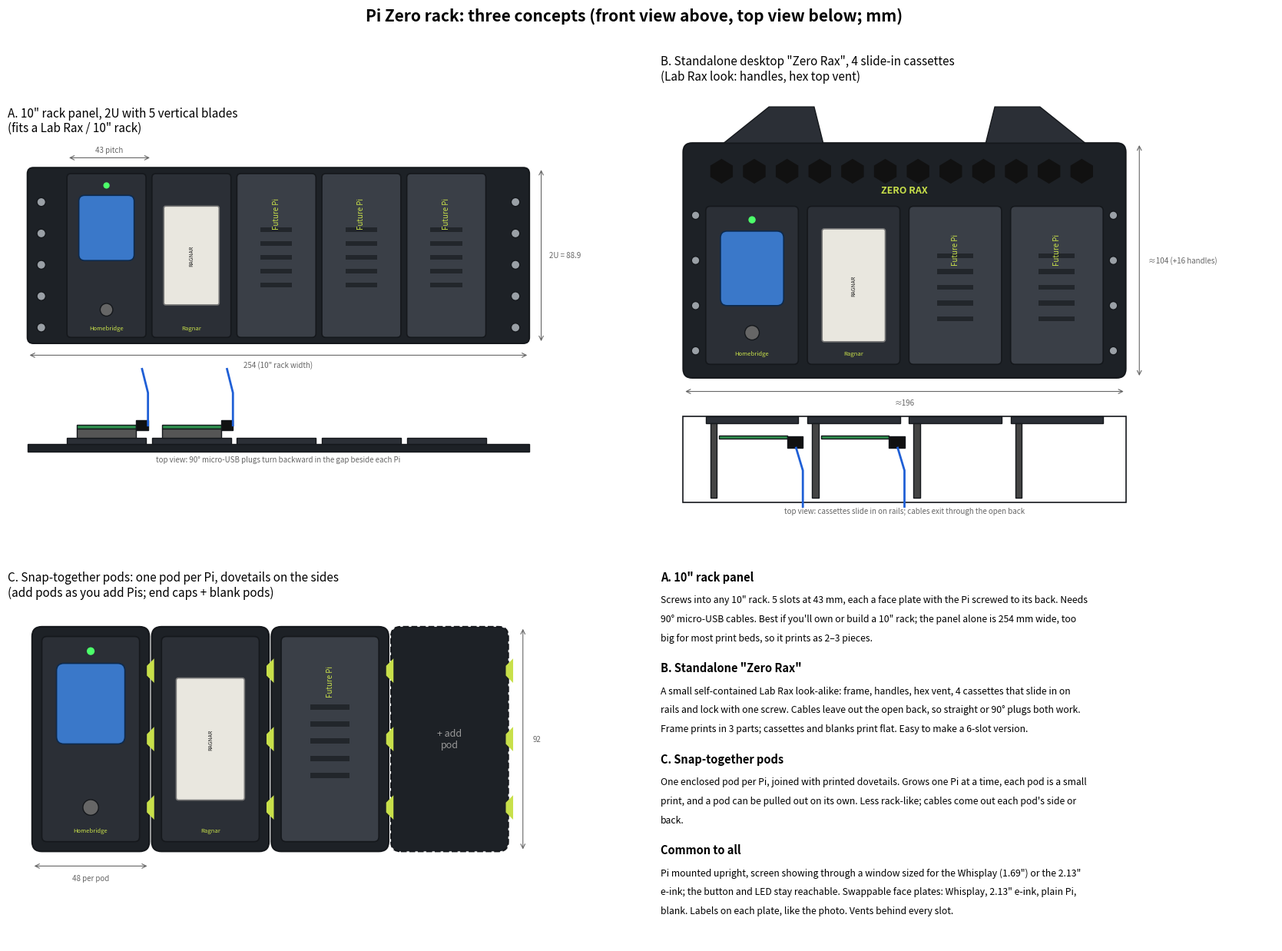

Reproduce this figure in Python.
"""Concept sketches for a modular Pi Zero rack (front and top views, mm)."""
import matplotlib
matplotlib.use("Agg")
import matplotlib.pyplot as plt
from matplotlib.patches import Rectangle, FancyBboxPatch, Polygon, Circle

BODY = "#2b2f36"; EDGE = "#15181c"; LIME = "#c8e04a"; SCREEN = "#3a78c9"; EINK = "#e9e7df"
PCB = "#2f8f4e"; BLANK = "#3a3f47"; CABLE = "#1f5fd6"; DIM = "#666"; PLUG = "#111"

def rrect(ax, x, y, w, h, fc, ec=EDGE, r=2, lw=1.2, z=1, **kw):
    ax.add_patch(FancyBboxPatch((x + r, y + r), w - 2 * r, h - 2 * r, boxstyle=f"round,pad={r}",
                                fc=fc, ec=ec, lw=lw, zorder=z, **kw))

def dim(ax, x0, y0, x1, y1, text, off=-5, fs=7):
    ax.annotate("", (x0, y0), (x1, y1), arrowprops=dict(arrowstyle="<->", color=DIM, lw=0.8))
    ax.text((x0 + x1) / 2 + (4 if x0 == x1 else 0), (y0 + y1) / 2 + (0 if x0 == x1 else off), text,
            fontsize=fs, color=DIM, ha="left" if x0 == x1 else "center", va="center")

def whisplay_face(ax, x, y, w, h):
    rrect(ax, x, y, w, h, BODY, r=2)
    rrect(ax, x + w / 2 - 14, y + h - 44, 28, 33, SCREEN, ec="#0d2a4d", r=3, z=2)  # 1.69" LCD
    ax.add_patch(Circle((x + w / 2, y + h - 6), 1.6, fc="#4cff6a", ec="none", zorder=3))  # LED window
    ax.add_patch(Circle((x + w / 2, y + 14), 3.2, fc="#666", ec=EDGE, zorder=3))  # button
    ax.text(x + w / 2, y + 4, "Homebridge", fontsize=5.5, color=LIME, ha="center", zorder=3)

def eink_face(ax, x, y, w, h):
    rrect(ax, x, y, w, h, BODY, r=2)
    rrect(ax, x + w / 2 - 14, y + h / 2 - 25, 28, 50, EINK, ec="#777", r=1, z=2)  # 2.13" e-paper, portrait
    ax.text(x + w / 2, y + h / 2, "RAGNAR", fontsize=5, rotation=90, ha="center", va="center", color="#222", zorder=3)
    ax.text(x + w / 2, y + 4, "Ragnar", fontsize=5.5, color=LIME, ha="center", zorder=3)

def blank_face(ax, x, y, w, h, label="Future Pi"):
    rrect(ax, x, y, w, h, BLANK, r=2)
    for i in range(5):
        ax.add_patch(Rectangle((x + w / 2 - 8, y + h / 2 - 16 + i * 7), 16, 2.2, fc="#22262b", ec="none", zorder=2))
    ax.text(x + w / 2, y + h - 12, label, fontsize=7, color=LIME, rotation=90, ha="center", va="top", zorder=3)

def rack_ears(ax, x, y, w, h, holes=True):
    rrect(ax, x, y, w, h, "#1d2126", r=3, lw=1.5, z=0)
    if holes:
        for hx in (x + 7, x + w - 7):
            for k in range(int(h // 15.875)):
                ax.add_patch(Circle((hx, y + 8 + k * 15.875), 2.2, fc="#9aa0a6", ec=EDGE, zorder=1))

def main():
    fig = plt.figure(figsize=(17, 12.5), facecolor="white")
    fig.suptitle("Pi Zero rack: three concepts (front view above, top view below; mm)", fontsize=15, weight="bold", y=0.985)

    # ---------------------------------------------------------------- A: 10" rack panel, vertical blades
    ax = fig.add_axes([0.02, 0.43, 0.46, 0.5]); ax.set_aspect("equal"); ax.axis("off")
    ax.set_title("A. 10\" rack panel, 2U with 5 vertical blades\n(fits a Lab Rax / 10\" rack)", fontsize=11, loc="left")
    W, H = 254, 88.9
    rack_ears(ax, 0, 0, W, H)
    x0, pitch, bw = 20, 43, 40
    faces = [whisplay_face, eink_face, blank_face, blank_face, blank_face]
    for i, f in enumerate(faces):
        f(ax, x0 + i * pitch, 3, bw, H - 6)
    dim(ax, 0, -6, W, -6, "254 (10\" rack width)")
    dim(ax, W + 6, 0, W + 6, H, "2U = 88.9")
    dim(ax, x0, H + 5, x0 + pitch, H + 5, "43 pitch", off=4)
    ax.set_xlim(-10, W + 40); ax.set_ylim(-60, H + 15)
    # top view
    ty = -55
    ax.add_patch(Rectangle((0, ty), W, 4, fc="#1d2126", ec=EDGE))
    for i in range(5):
        bx = x0 + i * pitch
        ax.add_patch(Rectangle((bx, ty + 4), bw, 3, fc=BODY, ec=EDGE))  # face plate
        if i < 2:
            ax.add_patch(Rectangle((bx + 5, ty + 12), 30, 1.6, fc=PCB, ec=EDGE))  # Pi board
            ax.add_patch(Rectangle((bx + 5, ty + 7), 30, 5, fc="#555", ec=EDGE))   # HAT stack
            ax.add_patch(Rectangle((bx + 35, ty + 11), 6, 5, fc=PLUG, ec=EDGE))    # 90-degree plug
            ax.plot([bx + 41, bx + 41, bx + 38], [ty + 13.5, ty + 30, ty + 42], color=CABLE, lw=2)
    ax.text(W / 2, ty - 5, "top view: 90° micro-USB plugs turn backward in the gap beside each Pi", fontsize=7, ha="center", color=DIM)

    # ---------------------------------------------------------------- B: standalone desktop mini rack
    ax = fig.add_axes([0.52, 0.43, 0.46, 0.5]); ax.set_aspect("equal"); ax.axis("off")
    ax.set_title("B. Standalone desktop \"Zero Rax\", 4 slide-in cassettes\n(Lab Rax look: handles, hex top vent)", fontsize=11, loc="left")
    FW, FH = 196, 104
    rrect(ax, 0, 0, FW, FH, "#1d2126", r=4, lw=1.5, z=0)
    ax.add_patch(Polygon([(18, FH), (38, FH + 16), (58, FH + 16), (62, FH)], fc=BODY, ec=EDGE))           # handle
    ax.add_patch(Polygon([(FW - 18, FH), (FW - 38, FH + 16), (FW - 58, FH + 16), (FW - 62, FH)], fc=BODY, ec=EDGE))
    for k in range(12):  # hex vent strip
        ax.add_patch(Polygon([(12 + k * 14.5 + dx, FH - 10 + dy) for dx, dy in ((0, 0), (5, 3), (10, 0), (10, -5), (5, -8), (0, -5))], fc="#111", ec="none"))
    ax.text(FW / 2, FH - 22, "ZERO RAX", fontsize=9, color=LIME, weight="bold", ha="center")
    x0, pitch, cw = 10, 45, 41
    for i, f in enumerate([whisplay_face, eink_face, blank_face, blank_face]):
        f(ax, x0 + i * pitch, 6, cw, FH - 34)
    for sx in (4, FW - 7):
        for k in range(4):
            ax.add_patch(Circle((sx + 1.5, 12 + k * 20), 1.8, fc="#9aa0a6", ec=EDGE))
    dim(ax, 0, -6, FW, -6, "≈196")
    dim(ax, FW + 6, 0, FW + 6, FH, "≈104 (+16 handles)")
    ax.set_xlim(-10, FW + 60); ax.set_ylim(-60, FH + 25)
    ty = -55
    ax.add_patch(Rectangle((0, ty), FW, 38, fc="none", ec=EDGE, lw=1.2))
    for i in range(4):
        bx = x0 + i * pitch
        ax.add_patch(Rectangle((bx, ty + 35), cw, 3, fc=BODY, ec=EDGE))
        ax.add_patch(Rectangle((bx + 2, ty + 2), 3, 33, fc="#444", ec=EDGE))  # cassette spine / rail
        if i < 2:
            ax.add_patch(Rectangle((bx + 6, ty + 28), 30, 1.6, fc=PCB, ec=EDGE))
            ax.add_patch(Rectangle((bx + 36, ty + 24), 7, 5, fc=PLUG, ec=EDGE))
            ax.plot([bx + 40, bx + 43, bx + 43], [ty + 24, ty + 14, ty - 2], color=CABLE, lw=2)
    ax.text(FW / 2, ty - 5, "top view: cassettes slide in on rails; cables exit through the open back", fontsize=7, ha="center", color=DIM)

    # ---------------------------------------------------------------- C: stackable cubes
    ax = fig.add_axes([0.02, 0.02, 0.46, 0.38]); ax.set_aspect("equal"); ax.axis("off")
    ax.set_title("C. Snap-together pods: one pod per Pi, dovetails on the sides\n(add pods as you add Pis; end caps + blank pods)", fontsize=11, loc="left")
    pw, ph = 48, 92
    xs = [0, pw + 1, 2 * (pw + 1), 3 * (pw + 1)]
    for x, f in zip(xs, [whisplay_face, eink_face, blank_face, None]):
        rrect(ax, x, 0, pw, ph, "#1d2126", r=4, lw=1.5, z=0)
        if f:
            f(ax, x + 4, 4, pw - 8, ph - 8)
        else:
            ax.text(x + pw / 2, ph / 2, "+ add\npod", ha="center", va="center", fontsize=9, color="#999")
            ax.patches[-1].set_linestyle("--")
        for k in range(3):  # dovetail marks
            ax.add_patch(Polygon([(x + pw - 1, 16 + k * 28), (x + pw + 2, 13 + k * 28), (x + pw + 2, 23 + k * 28), (x + pw - 1, 20 + k * 28)], fc=LIME, ec="none"))
    dim(ax, 0, -6, pw, -6, "48 per pod")
    dim(ax, 4 * (pw + 1) + 5, 0, 4 * (pw + 1) + 5, ph, "92")
    ax.set_xlim(-10, 4 * (pw + 1) + 40); ax.set_ylim(-20, ph + 10)

    # ---------------------------------------------------------------- notes
    ax = fig.add_axes([0.52, 0.01, 0.47, 0.40]); ax.axis("off")
    notes = [
        ("A. 10\" rack panel", "Screws into any 10\" rack. 5 slots at 43 mm, each a face plate with the Pi screwed to its back. "
         "Needs 90° micro-USB cables. Best if you'll own or build a 10\" rack; the panel alone is 254 mm wide, "
         "too big for most print beds, so it prints as 2–3 pieces."),
        ("B. Standalone \"Zero Rax\"", "A small self-contained Lab Rax look-alike: frame, handles, hex vent, 4 cassettes that slide in "
         "on rails and lock with one screw. Cables leave out the open back, so straight or 90° plugs both work. "
         "Frame prints in 3 parts; cassettes and blanks print flat. Easy to make a 6-slot version."),
        ("C. Snap-together pods", "One enclosed pod per Pi, joined with printed dovetails. Grows one Pi at a time, "
         "each pod is a small print, and a pod can be pulled out on its own. Less rack-like; cables come out each pod's side or back."),
        ("Common to all", "Pi mounted upright, screen showing through a window sized for the Whisplay (1.69\") or the 2.13\" e-ink; "
         "the button and LED stay reachable. Swappable face plates: Whisplay, 2.13\" e-ink, plain Pi, blank. "
         "Labels on each plate, like the photo. Vents behind every slot."),
    ]
    y = 0.97
    for head, body in notes:
        ax.text(0, y, head, fontsize=10.5, weight="bold", va="top"); y -= 0.062
        import textwrap
        for line in textwrap.wrap(body, 100):
            ax.text(0, y, line, fontsize=8.8, va="top"); y -= 0.05
        y -= 0.025
    fig.savefig("concepts.png", dpi=110)
    print("ok")


if __name__ == "__main__":
    main()
